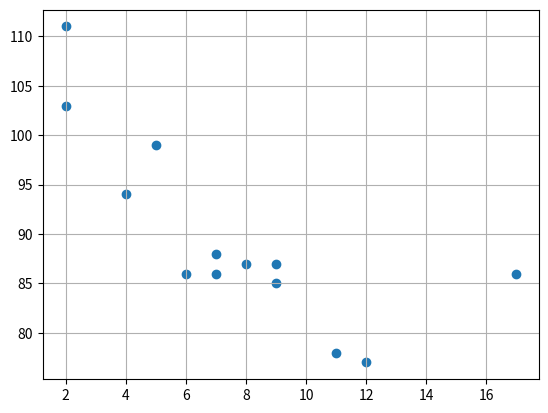

This chart was generated by the following Python code:
import matplotlib, matplotlib.pyplot as plt
import numpy as np

xpoints = np.array([0, 6])
ypoints = np.array([0, 250])

x = [5,7,8,7,2,17,2,9,4,11,12,9,6]
y = [99,86,87,88,111,86,103,87,94,78,77,85,86]

plt.scatter(x, y)

# plt.plot(xpoints, ypoints)

plt.grid()

plt.show()